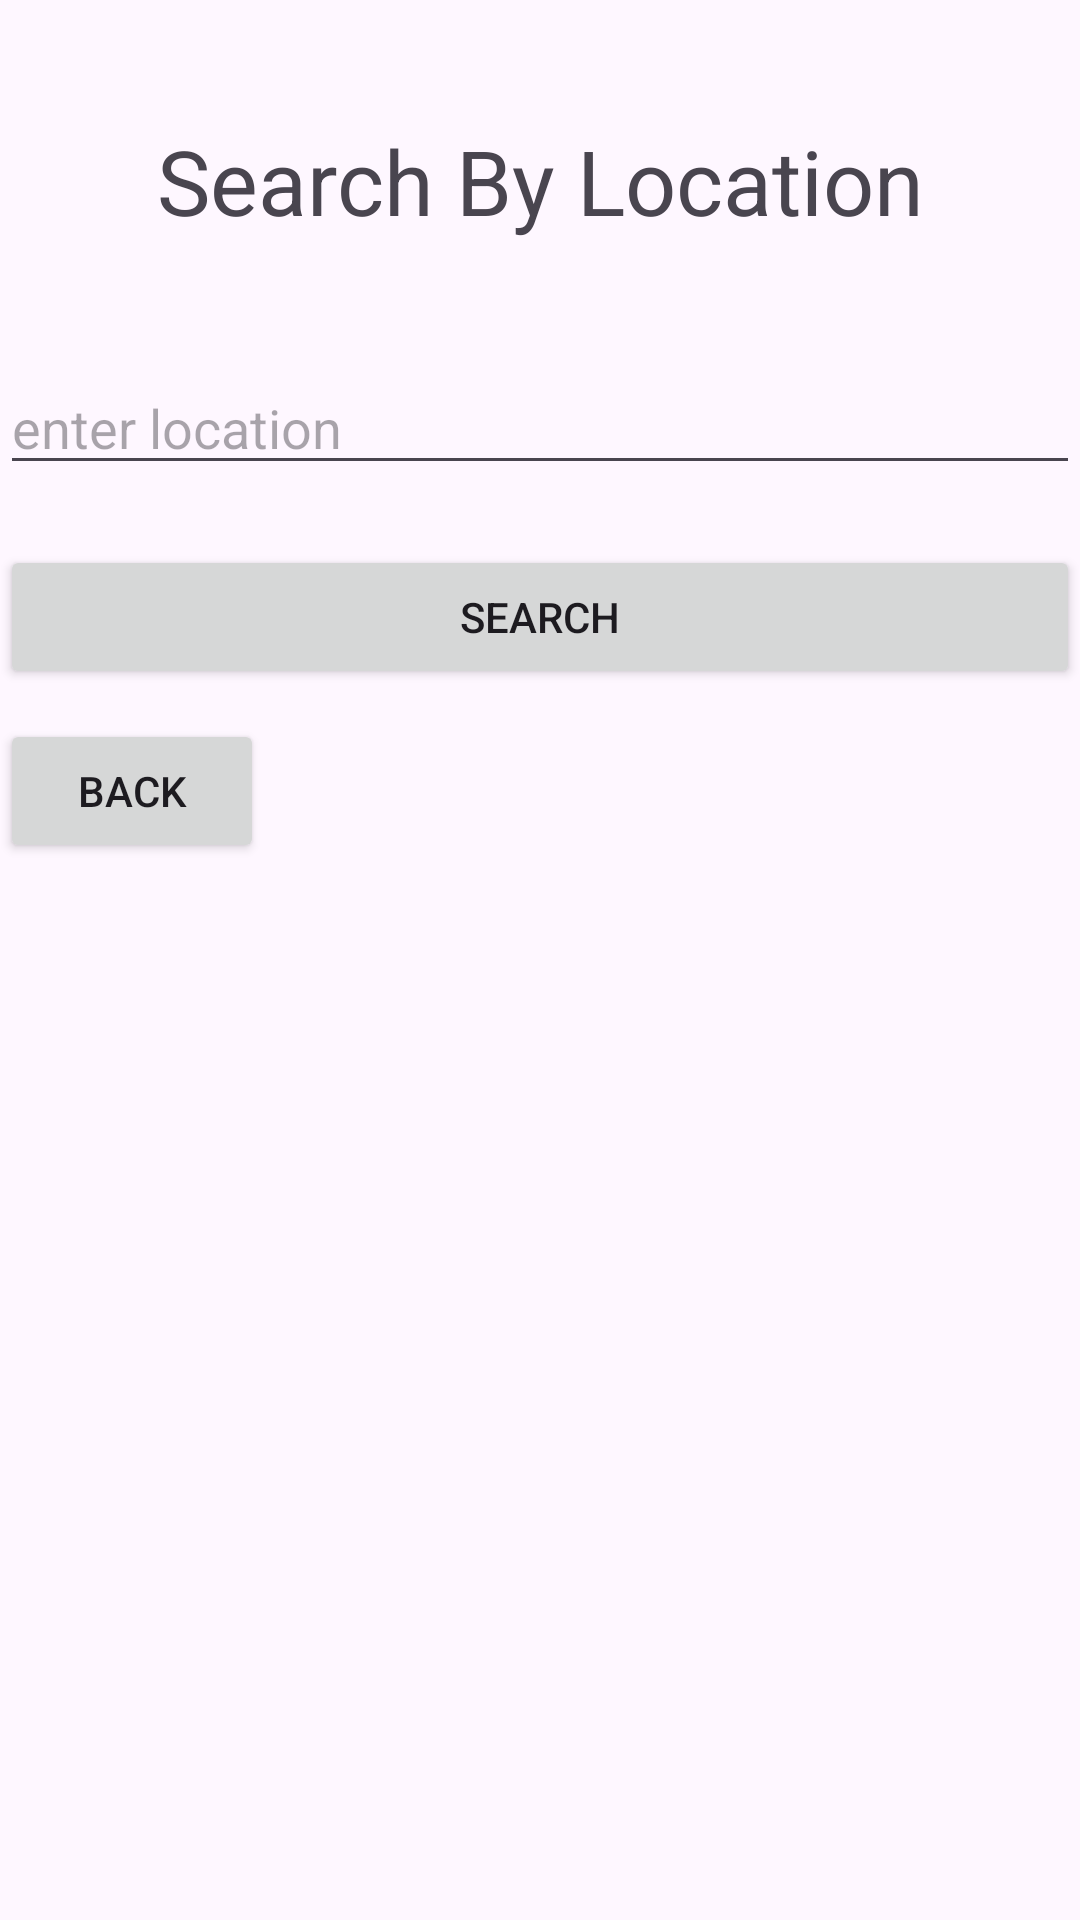

Android layout source for this screen:
<!-- AndroidManifest.xml: application theme Theme.MyPrject -->
<!-- res/layout/activity_searchbylocation.xml -->
<?xml version="1.0" encoding="utf-8"?>
<LinearLayout xmlns:android="http://schemas.android.com/apk/res/android"
    xmlns:app="http://schemas.android.com/apk/res-auto"
    xmlns:tools="http://schemas.android.com/tools"
    android:id="@+id/main"
    android:layout_width="match_parent"
    android:layout_height="match_parent"
    android:orientation="vertical"
    tools:context=".ShowallanimalActivity">

    <TextView
        android:id="@+id/textView"
        android:layout_width="match_parent"
        android:layout_height="wrap_content"
        android:layout_margin="20dp"
        android:gravity="center"
        android:padding="20dp"
        android:text="Search By Location"
        android:textSize="30sp"
        tools:layout_editor_absoluteX="171dp"
        tools:layout_editor_absoluteY="57dp" />

    <EditText
        android:id="@+id/searchtext"
        android:layout_width="match_parent"
        android:layout_height="wrap_content"
        android:layout_marginBottom="20dp"
        android:ems="10"
        android:hint="enter location"
        android:inputType="text" />

    <Button
        android:id="@+id/searchbytype"
        android:layout_width="match_parent"
        android:layout_height="wrap_content"
        android:layout_marginBottom="10dp"
        android:text="Search" />

    <Button
        android:id="@+id/button"
        android:layout_width="wrap_content"
        android:layout_height="wrap_content"
        android:text="Back"
        android:layout_marginBottom="20dp"
        android:gravity="center"
        />

    <androidx.recyclerview.widget.RecyclerView
        android:id="@+id/myrecyclerview"
        android:layout_width="match_parent"
        android:layout_height="match_parent" />


</LinearLayout>
<!-- resources referenced by this layout -->
<resources>
  <style name="Theme.MyPrject" parent="Base.Theme.MyPrject" />
  <style name="Base.Theme.MyPrject" parent="Theme.Material3.DayNight.NoActionBar">
          
          
      </style>
</resources>
